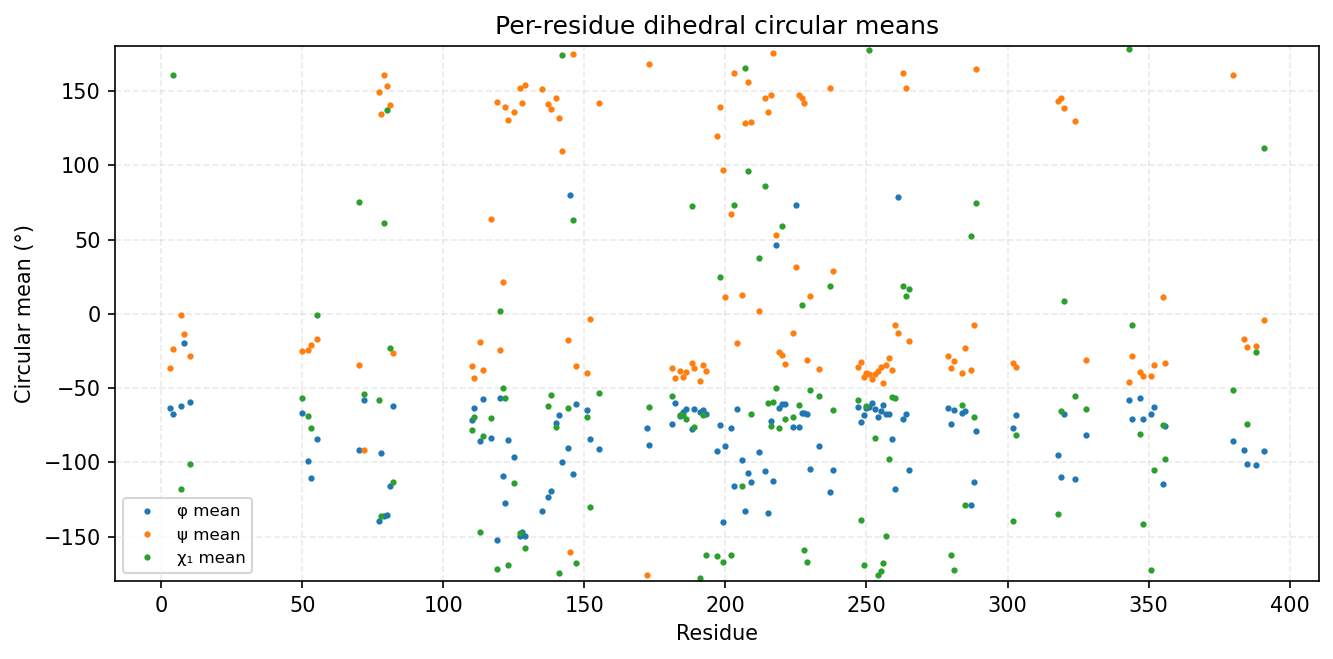

Data behind this chart, as committed beside it:
consensus_index, msa_col, resid, aa, has_chi1, phi_mean_deg, phi_std_deg, psi_mean_deg, psi_std_deg, chi1_mean_deg, chi1_std_deg
0, 2, 3, A, 0, -63.28, 17.27, -36.53, 50.08, , 
1, 3, 4, E, 1, -67.8, 12.4, -23.52, 14.91, 160.7, 124.5
2, 6, 7, K, 1, -62.01, 14.32, -0.6160, 105.8, -118, 79.94
3, 7, 8, G, 0, -19.85, 90.93, -13.91, 23.93, , 
4, 9, 10, Q, 1, -59.2, 10.81, -28.59, 13.31, -101.1, 83.2
5, 49, 50, S, 1, -66.48, 10.29, -24.85, 17.39, -56.95, 33.84
6, 51, 52, F, 1, -99.08, 23.74, -24.4, 17.5, -68.94, 41.67
7, 52, 53, F, 1, -110.8, 25.79, -20.71, 35.24, -76.74, 41.99
8, 54, 55, S, 1, -84.38, 26.63, -16.84, 19.9, -1.005, 64.42
9, 80, 70, W, 1, -91.8, 16.14, -34.46, 8.459, 75.07, 7.438
10, 82, 72, I, 1, -57.8, 8.657, -91.74, 8.568, -54.07, 13.54
11, 87, 77, F, 1, -139.4, 9.798, 149.2, 11.82, -57.72, 11.06
12, 88, 78, L, 1, -93.99, 15.07, 134.5, 10.27, -136.2, 51.18
13, 89, 79, M, 1, -136.2, 12.41, 160.9, 10.56, 61.14, 111.3
14, 90, 80, K, 1, -135.5, 11.37, 153.6, 11.35, 137.6, 120.8
15, 91, 81, I, 1, -115.9, 17.59, 140.8, 13.42, -23.09, 62.27
16, 92, 82, K, 1, -62.38, 10.58, -26.73, 13.78, -113.2, 65.06
17, 120, 110, L, 1, -71.84, 10.26, -35.38, 8.17, -78.42, 9.085
18, 121, 111, I, 1, -63.76, 8.354, -43.19, 7.59, -69.23, 8.838
19, 123, 113, L, 1, -85.75, 12.49, -19.26, 10.81, -146.8, 45.7
20, 124, 114, L, 1, -57.47, 8.565, -37.84, 7.463, -82.45, 41.46
21, 127, 117, C, 1, -83.63, 14.26, 64.01, 27.47, -69.97, 20.73
22, 130, 119, H, 1, -152.6, 10.62, 142.4, 7.224, -171.6, 8.901
23, 131, 120, P, 1, -56.83, 8.921, -24.56, 9.631, 2.034, 24.87
24, 132, 121, Y, 1, -109.2, 11.92, 21.27, 8.25, -50.03, 7.979
25, 133, 122, I, 1, -127.7, 9.371, 139.5, 8.315, -56.83, 8.996
26, 134, 123, Y, 1, -84.98, 10.07, 130.2, 10.24, -169, 7.354
27, 136, 125, V, 1, -96.33, 15.76, 136.2, 11.91, -114.3, 66.47
28, 138, 127, F, 1, -149.3, 10.78, 152, 8.515, -147.3, 60.63
29, 139, 128, A, 0, -146.8, 9.556, 142.3, 10.59, , 
30, 140, 129, T, 1, -149.5, 10.55, 153.9, 11.79, -157.8, 49.76
31, 155, 135, A, 0, -132.8, 11.8, 151.7, 9.243, , 
32, 157, 137, L, 1, -123.5, 10.51, 141.3, 11.25, -62.23, 11.14
33, 158, 138, I, 1, -119, 12.35, 137.9, 7.639, -54.62, 15.09
34, 160, 140, M, 1, -73.76, 11.13, 145.5, 9.023, -76.38, 41.24
35, 161, 141, F, 1, -68.41, 10.82, 132.1, 12.9, -174.4, 10.12
36, 162, 142, N, 1, -99.8, 19.44, 109.6, 16.44, 174.1, 15.37
37, 164, 144, K, 1, -90.54, 18.19, -17.49, 13.65, -63.75, 44.57
38, 165, 145, G, 0, 79.8, 15.74, -160.3, 16.96, , 
39, 166, 146, T, 1, -107.9, 19.58, 175.2, 7.617, 63.18, 6.972
40, 167, 147, L, 1, -60.48, 8.297, -35.31, 8.28, -167.9, 39.28
41, 171, 151, I, 1, -64.96, 9.939, -40.09, 9.045, -69.65, 7.635
42, 172, 152, Y, 1, -84.07, 11.49, -3.67, 10.15, -130.1, 48.63
43, 186, 155, K, 1, -91.33, 21.76, 142.1, 13.87, -53.33, 78.59
44, 203, 172, G, 0, -76.97, 12.55, -175.9, 16.36, , 
45, 204, 173, L, 1, -88.41, 14.93, 168, 9.864, -62.86, 13.72
46, 212, 181, Y, 1, -74.1, 9.429, -36.38, 7.903, -55.46, 7.388
47, 213, 182, G, 0, -59.94, 8.641, -43.55, 9.911, , 
48, 215, 184, Q, 1, -69, 9.892, -38.28, 9.276, -68.24, 7.473
49, 216, 185, I, 1, -66.01, 9.731, -42.36, 7.878, -68.06, 7.637
50, 217, 186, L, 1, -64.22, 8.462, -39.35, 7.905, -70.92, 7.186
51, 219, 188, V, 1, -77.62, 9.221, -33.42, 7.225, 72.38, 15.3
52, 220, 189, L, 1, -63.96, 7.905, -36.63, 8.756, -76.19, 14.63
53, 222, 191, F, 1, -66.13, 9.28, -45.24, 7.938, -178, 14.42
54, 223, 192, L, 1, -65.07, 8.335, -34.39, 8.571, -68.45, 7.338
55, 224, 193, H, 1, -67.57, 8.916, -38.59, 9.833, -162.3, 36.02
56, 232, 197, F, 1, -92.51, 15.29, 119.6, 9.776, -163.1, 14.28
57, 233, 198, P, 1, -74.97, 9.315, 139.1, 13.32, 24.88, 12.6
58, 234, 199, Y, 1, -140.5, 15.23, 96.76, 54.67, -167.1, 8.68
59, 235, 200, G, 0, -89.01, 55.89, 11.04, 13.68, , 
... 72 more rows
